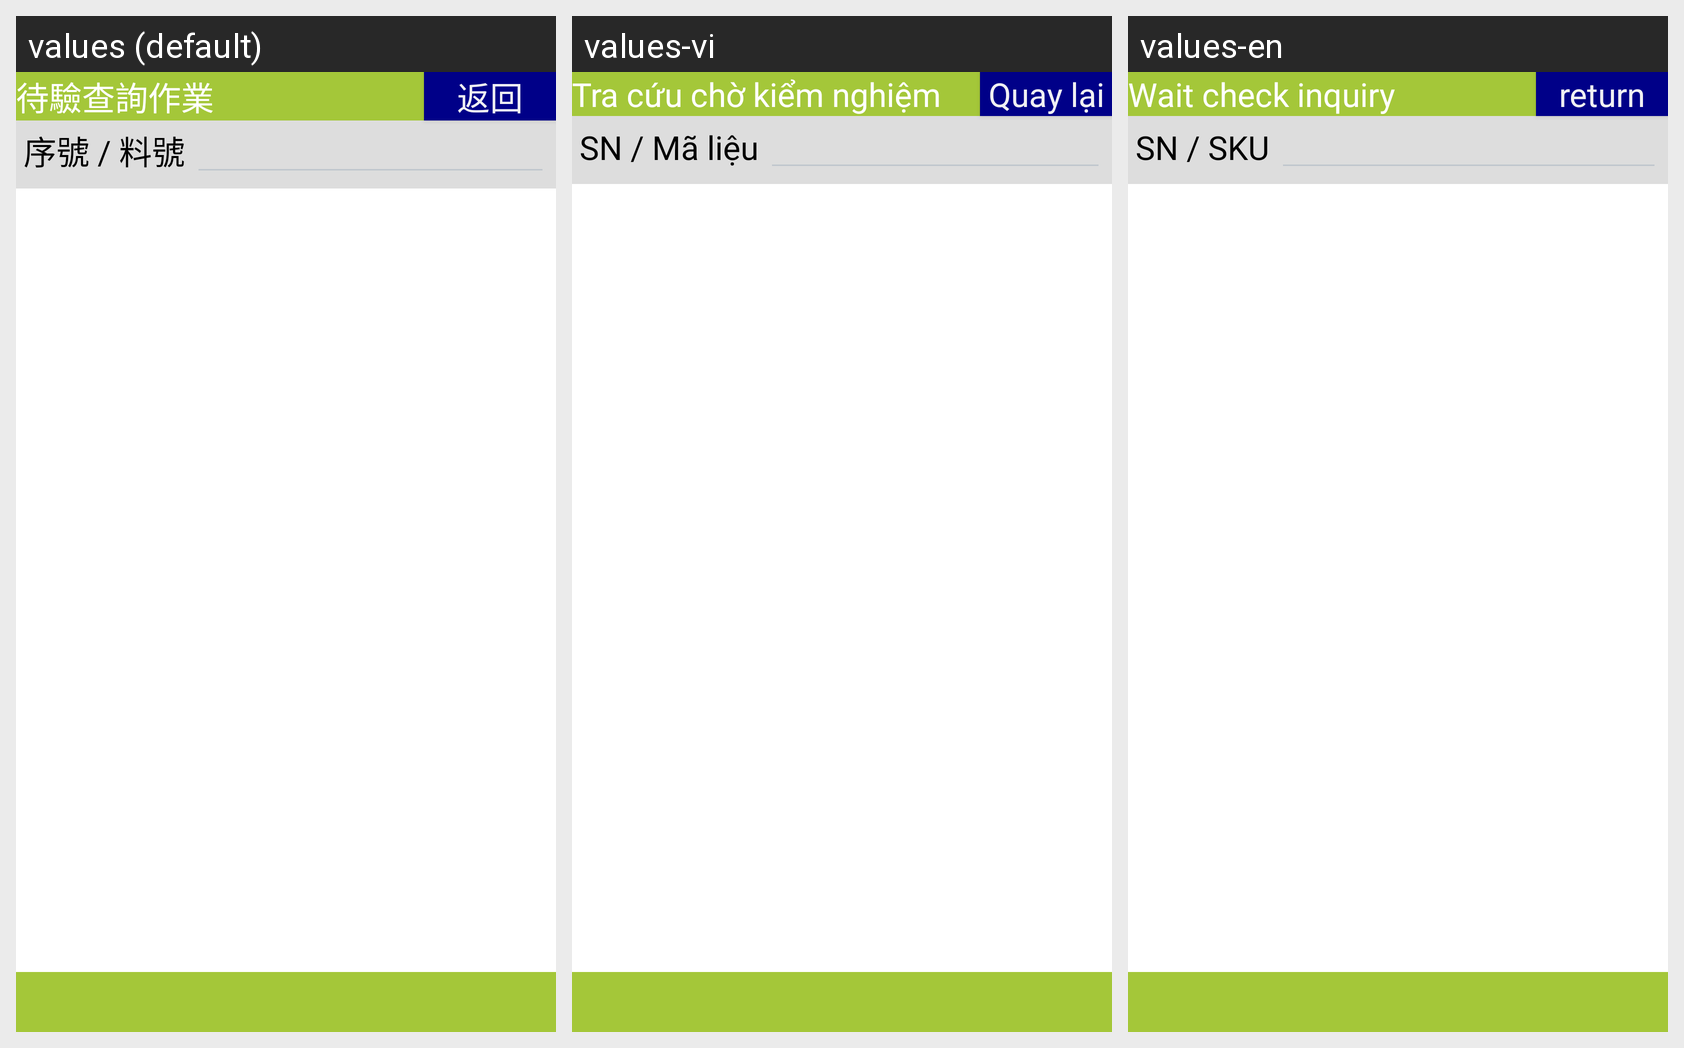

Locale-by-locale string values for the Android screen shown in this grid:
Android screen res/layout/activity_wait_check_list.xml rendered under 3 locales, left to right: values (default), values-vi, values-en. Device: Nexus 5 (rendered at 1080×1920; each locale shown at half size, 540×960, under a caption strip naming it); theme android:Theme.DeviceDefault.NoActionBar.Fullscreen.
Strings drawn on this screen, with the default value and each locale's value (text and hints the layout hard-codes, and strings that could not be matched under every locale, appear in the picture but are not listed):

label_wait_check_inquiry
  values: 待驗查詢作業
  values-vi: Tra cứu chờ kiểm nghiệm
  values-en: Wait check inquiry

button_return
  values: 返回
  values-vi: Quay lại
  values-en: return

label_sn_item_no
  values: 序號 / 料號
  values-vi: SN / Mã liệu
  values-en: SN / SKU
